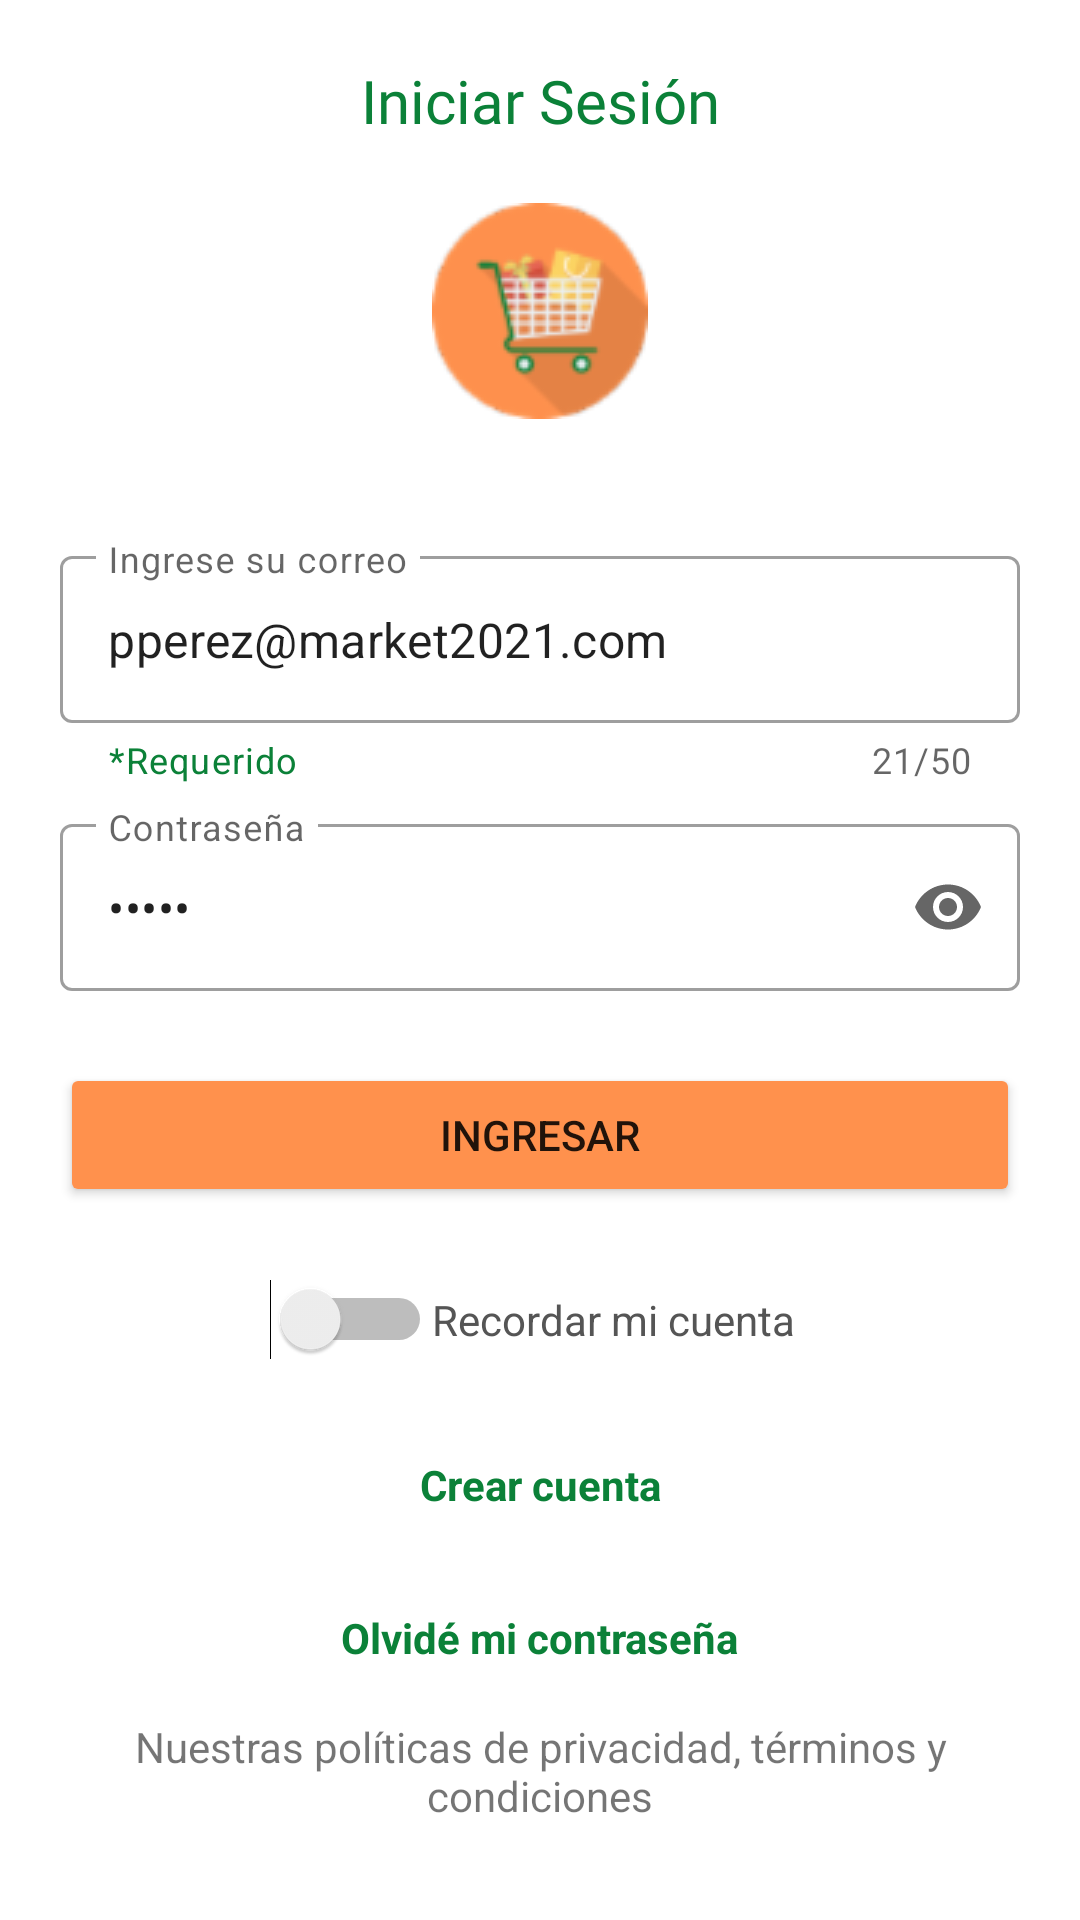

Here is an Android app screen rendered from its layout file. Give the layout XML and the strings, colors and styles it references.
<!-- AndroidManifest.xml: application theme Theme.AppMarket -->
<!-- res/layout/fragment_login.xml -->
<?xml version="1.0" encoding="utf-8"?>
  <androidx.constraintlayout.widget.ConstraintLayout xmlns:android="http://schemas.android.com/apk/res/android"
    xmlns:app="http://schemas.android.com/apk/res-auto"
    xmlns:tools="http://schemas.android.com/tools"
    android:layout_width="match_parent"
    android:layout_height="match_parent"
    tools:context=".ui.login.LoginFragment">

    


    <androidx.constraintlayout.widget.Guideline
        android:id="@+id/guideline3"
        android:layout_width="wrap_content"
        android:layout_height="wrap_content"
        android:orientation="horizontal"
        app:layout_constraintGuide_percent="0.25" />

    <TextView
        android:id="@+id/textView"
        android:layout_width="wrap_content"
        android:layout_height="wrap_content"
        android:text="@string/titulo"
        android:textColor="@color/textos"
        android:textSize="20sp"
        android:fontFamily="@font/gotham_book"
        app:layout_constraintBottom_toTopOf="@+id/guideline3"
        app:layout_constraintEnd_toEndOf="parent"
        app:layout_constraintHorizontal_bias="0.5"
        app:layout_constraintStart_toStartOf="parent"
        app:layout_constraintTop_toTopOf="parent"
        app:layout_constraintVertical_bias="0.15" />

    <ImageView
        android:id="@+id/imageView3"
        android:layout_width="wrap_content"
        android:layout_height="wrap_content"
        android:src="@drawable/logo_bienvenida"
        app:layout_constraintBottom_toTopOf="@+id/guideline3"
        app:layout_constraintEnd_toEndOf="parent"
        app:layout_constraintHorizontal_bias="0.5"
        app:layout_constraintStart_toStartOf="parent"
        app:layout_constraintTop_toBottomOf="@+id/textView" />

    <com.google.android.material.textfield.TextInputLayout
        android:id="@+id/edtCorreo"
        style="@style/Widget.MaterialComponents.TextInputLayout.OutlinedBox"
        android:layout_width="match_parent"
        android:layout_height="wrap_content"
        android:layout_marginHorizontal="20dp"
        android:layout_marginTop="20dp"

        app:counterEnabled="true"
        app:counterMaxLength="50"
        app:helperText="*Requerido"
        app:helperTextTextColor="@color/textos"
        app:layout_constraintEnd_toEndOf="parent"
        app:layout_constraintStart_toStartOf="parent"
        app:layout_constraintTop_toTopOf="@+id/guideline3">

        <com.google.android.material.textfield.TextInputEditText
            android:layout_width="match_parent"
            android:layout_height="wrap_content"
            android:hint="@string/help_email"
            android:text="pperez@market2021.com"/>
    </com.google.android.material.textfield.TextInputLayout>

    <com.google.android.material.textfield.TextInputLayout
        android:id="@+id/edtClave"
        style="@style/Widget.MaterialComponents.TextInputLayout.OutlinedBox"
        android:layout_width="match_parent"
        android:layout_height="wrap_content"
        android:layout_marginHorizontal="20dp"
        android:layout_marginTop="8dp"
        app:endIconMode="password_toggle"
        app:layout_constraintEnd_toEndOf="parent"
        app:layout_constraintStart_toStartOf="parent"
        app:layout_constraintTop_toBottomOf="@+id/edtCorreo">

        <com.google.android.material.textfield.TextInputEditText
            android:layout_width="match_parent"
            android:layout_height="wrap_content"
            android:hint="@string/help_password"
            android:inputType="textPassword"
            android:text="12345"/>
    </com.google.android.material.textfield.TextInputLayout>

    <Button
        android:id="@+id/btnIngresar"
        android:layout_width="0dp"
        android:layout_height="wrap_content"
        android:layout_marginTop="24dp"
        android:backgroundTint="@color/background"
        android:text="@string/enter"
        app:cornerRadius="10dp"
        app:layout_constraintEnd_toEndOf="@+id/edtClave"
        app:layout_constraintStart_toStartOf="@+id/edtClave"
        app:layout_constraintTop_toBottomOf="@+id/edtClave" />

    <Switch
        android:id="@+id/switch1"
        android:layout_width="wrap_content"
        android:layout_height="wrap_content"
        android:layout_marginTop="24dp"
        app:layout_constraintEnd_toStartOf="@+id/guideline4"
        app:layout_constraintTop_toBottomOf="@+id/btnIngresar" />

  <TextView
      android:id="@+id/textView2"
      android:layout_width="wrap_content"
      android:layout_height="wrap_content"
      android:text="@string/remember_account"
      android:textColor="@color/subtitle"
      app:layout_constraintBottom_toBottomOf="@+id/switch1"
      app:layout_constraintStart_toEndOf="@+id/switch1"
      app:layout_constraintTop_toTopOf="@+id/switch1" />

    <TextView
        android:id="@+id/tvCrearCuenta"
        android:layout_width="wrap_content"
        android:layout_height="wrap_content"
        android:layout_marginTop="32dp"
        android:text="@string/create_account"
        android:textColor="@color/textos"
        android:textStyle="bold"
        app:layout_constraintEnd_toEndOf="parent"
        app:layout_constraintHorizontal_bias="0.5"
        app:layout_constraintStart_toStartOf="parent"
        app:layout_constraintTop_toBottomOf="@+id/switch1" />

    <TextView
        android:id="@+id/textView4"
        android:layout_width="wrap_content"
        android:layout_height="wrap_content"
        android:layout_marginTop="32dp"
        android:text="@string/forgot_password"
        android:textColor="@color/textos"
        android:textStyle="bold"
        app:layout_constraintEnd_toEndOf="parent"
        app:layout_constraintHorizontal_bias="0.5"
        app:layout_constraintStart_toStartOf="parent"
        app:layout_constraintTop_toBottomOf="@+id/tvCrearCuenta" />

    <androidx.constraintlayout.widget.Guideline
        android:id="@+id/guideline4"
        android:layout_width="wrap_content"
        android:layout_height="wrap_content"
        android:orientation="vertical"
        app:layout_constraintGuide_percent="0.40" />

    <TextView
        android:id="@+id/textView5"
        android:layout_width="0dp"
        android:layout_height="wrap_content"
        android:layout_marginBottom="32dp"
        android:text="@string/terms"
        android:gravity="center"
        android:layout_marginHorizontal="20dp"
        app:layout_constraintBottom_toBottomOf="parent"
        app:layout_constraintEnd_toEndOf="parent"
        app:layout_constraintHorizontal_bias="0.5"
        app:layout_constraintStart_toStartOf="parent" />

  <ProgressBar
      android:id="@+id/progressBar"
      style="?android:attr/progressBarStyle"
      android:layout_width="wrap_content"
      android:layout_height="wrap_content"
      android:visibility="gone"
      app:layout_constraintBottom_toBottomOf="parent"
      app:layout_constraintEnd_toEndOf="parent"
      app:layout_constraintStart_toStartOf="parent"
      app:layout_constraintTop_toTopOf="parent" />
</androidx.constraintlayout.widget.ConstraintLayout>
<!-- resources referenced by this layout -->
<resources>
  <color name="background">#FF914D</color>
  <color name="subtitle">#555555</color>
  <color name="textos">#0B8138</color>
  <!-- drawable logo_bienvenida: png bitmap (drawable, 5790 bytes) -->
  <string name="create_account">Crear cuenta</string>
  <string name="enter">Ingresar</string>
  <string name="forgot_password">Olvidé mi contraseña</string>
  <string name="help_email">Ingrese su correo</string>
  <string name="help_password">Contraseña</string>
  <string name="remember_account">Recordar mi cuenta</string>
  <string name="terms">Nuestras políticas de privacidad, términos y condiciones</string>
  <string name="titulo">Iniciar Sesión</string>
  <style name="Theme.AppMarket" parent="Theme.MaterialComponents.DayNight.DarkActionBar">
          
          <item name="colorPrimary">@color/purple_500</item>
          <item name="colorPrimaryVariant">@color/purple_700</item>
          <item name="colorOnPrimary">@color/white</item>
          
          <item name="colorSecondary">@color/teal_200</item>
          <item name="colorSecondaryVariant">@color/teal_700</item>
          <item name="colorOnSecondary">@color/black</item>
          
          <item name="android:statusBarColor" tools:targetApi="l">?attr/colorPrimaryVariant</item>
          
      </style>
  <color name="purple_500">#FF6200EE</color>
  <color name="purple_700">#FF3700B3</color>
  <color name="white">#FFFFFFFF</color>
  <color name="teal_200">#FF03DAC5</color>
  <color name="teal_700">#FF018786</color>
  <color name="black">#FF000000</color>
</resources>
